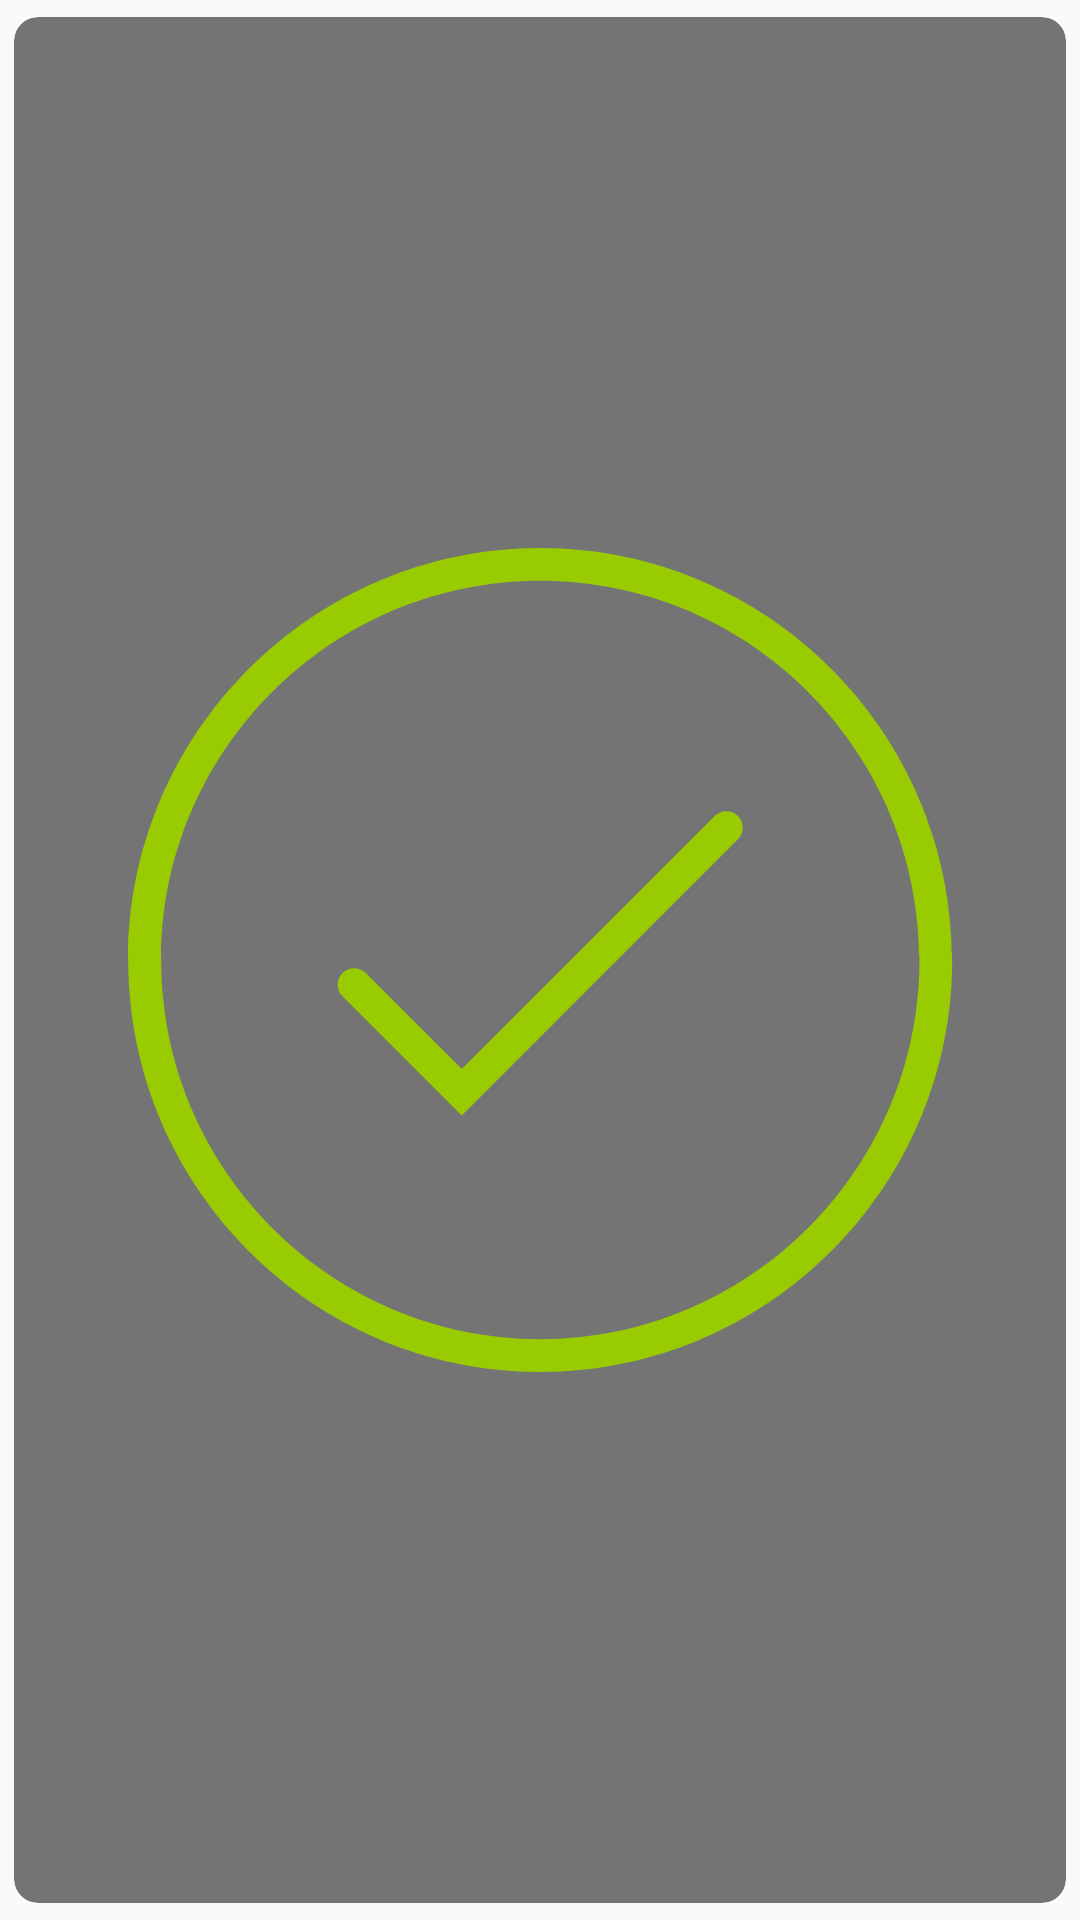

The Android layout XML behind this screen, and the referenced resources:
<!-- AndroidManifest.xml: application theme AppTheme -->
<!-- res/layout/overlay_top.xml -->
<?xml version="1.0" encoding="utf-8"?>
<android.support.v7.widget.CardView
    xmlns:android="http://schemas.android.com/apk/res/android"
    xmlns:app="http://schemas.android.com/apk/res-auto"
    android:layout_width="match_parent"
    android:layout_height="match_parent"
    app:cardBackgroundColor="#88000000"
    app:cardCornerRadius="8dp"
    app:cardElevation="0dp"
    app:cardUseCompatPadding="true">

    <ImageView
        android:layout_width="wrap_content"
        android:layout_height="wrap_content"
        android:layout_gravity="center"
        android:tint="@android:color/holo_green_light"
        android:src="@drawable/ic_right"/>

</android.support.v7.widget.CardView>
<!-- resources referenced by this layout -->
<resources>
  <!-- drawable ic_right (drawable) -->
  <vector android:height="512dp" android:viewportHeight="128.0"
      android:viewportWidth="128.0" android:width="512dp" xmlns:android="http://schemas.android.com/apk/res/android">
      <path android:fillColor="#FF000000" android:pathData="M85.26,46.49L54.49,77.27L42.8,65.58c-0.78,-0.78 -2.05,-0.78 -2.83,-0c-0.78,0.78 -0.78,2.05 0,2.83l14.51,14.51l33.6,-33.61c0.78,-0.78 0.78,-2.05 0,-2.83C87.31,45.71 86.04,45.71 85.26,46.49zM64.03,13.87c-27.64,0 -50.13,22.49 -50.13,50.13c0,27.64 22.49,50.13 50.13,50.13h0c27.64,0 50.12,-22.49 50.12,-50.13C114.16,36.36 91.67,13.87 64.03,13.87zM64.04,110.13h-0c-25.43,0 -46.13,-20.69 -46.13,-46.13c0,-25.43 20.69,-46.13 46.13,-46.13s46.13,20.69 46.13,46.13C110.16,89.43 89.47,110.13 64.04,110.13z"/>
  </vector>
  <style name="AppTheme" parent="Theme.AppCompat.Light.DarkActionBar">
          
          <item name="colorPrimary">@color/colorPrimary</item>
          <item name="colorPrimaryDark">@color/colorPrimaryDark</item>
          <item name="colorAccent">@color/colorAccent</item>
      </style>
  <color name="colorPrimary">#363636</color>
  <color name="colorPrimaryDark">#262626</color>
  <color name="colorAccent">#fced2a</color>
</resources>
